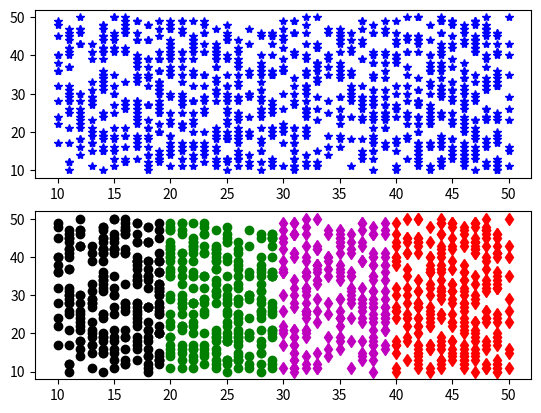

Python code for this plot:
# -*- coding: utf-8 -*-
"""
Created on Tue Jul  9 12:48:16 2019

[redacted]
"""

import numpy as np
import matplotlib.pyplot as plt
data= 10+(50-10)*np.random.random((2,1000)) # because we want range 10 to 50 and 2 rows and 1000 columns
data=np.round(data)
plt.figure(1)
plt.subplot(2,1,1) #subplot to avoid overlapping
plt.plot(data[0,:], data[1,:],'b*')
plt.subplot(2,1,2)

for i in range(0,1000):
    if(data[0,i]>=20 and data[0,i]<30):
        plt.plot(data[0,i], data[1,i],'go')
    elif(data[0,i]<20):
        plt.plot(data[0,i], data[1,i],'ko')        
    elif(data[0,i]>=30 and data[0,i]<40):
        plt.plot(data[0,i], data[1,i],'md')
    else:
        plt.plot(data[0,i],data[1,i],'rd')
plt.show()